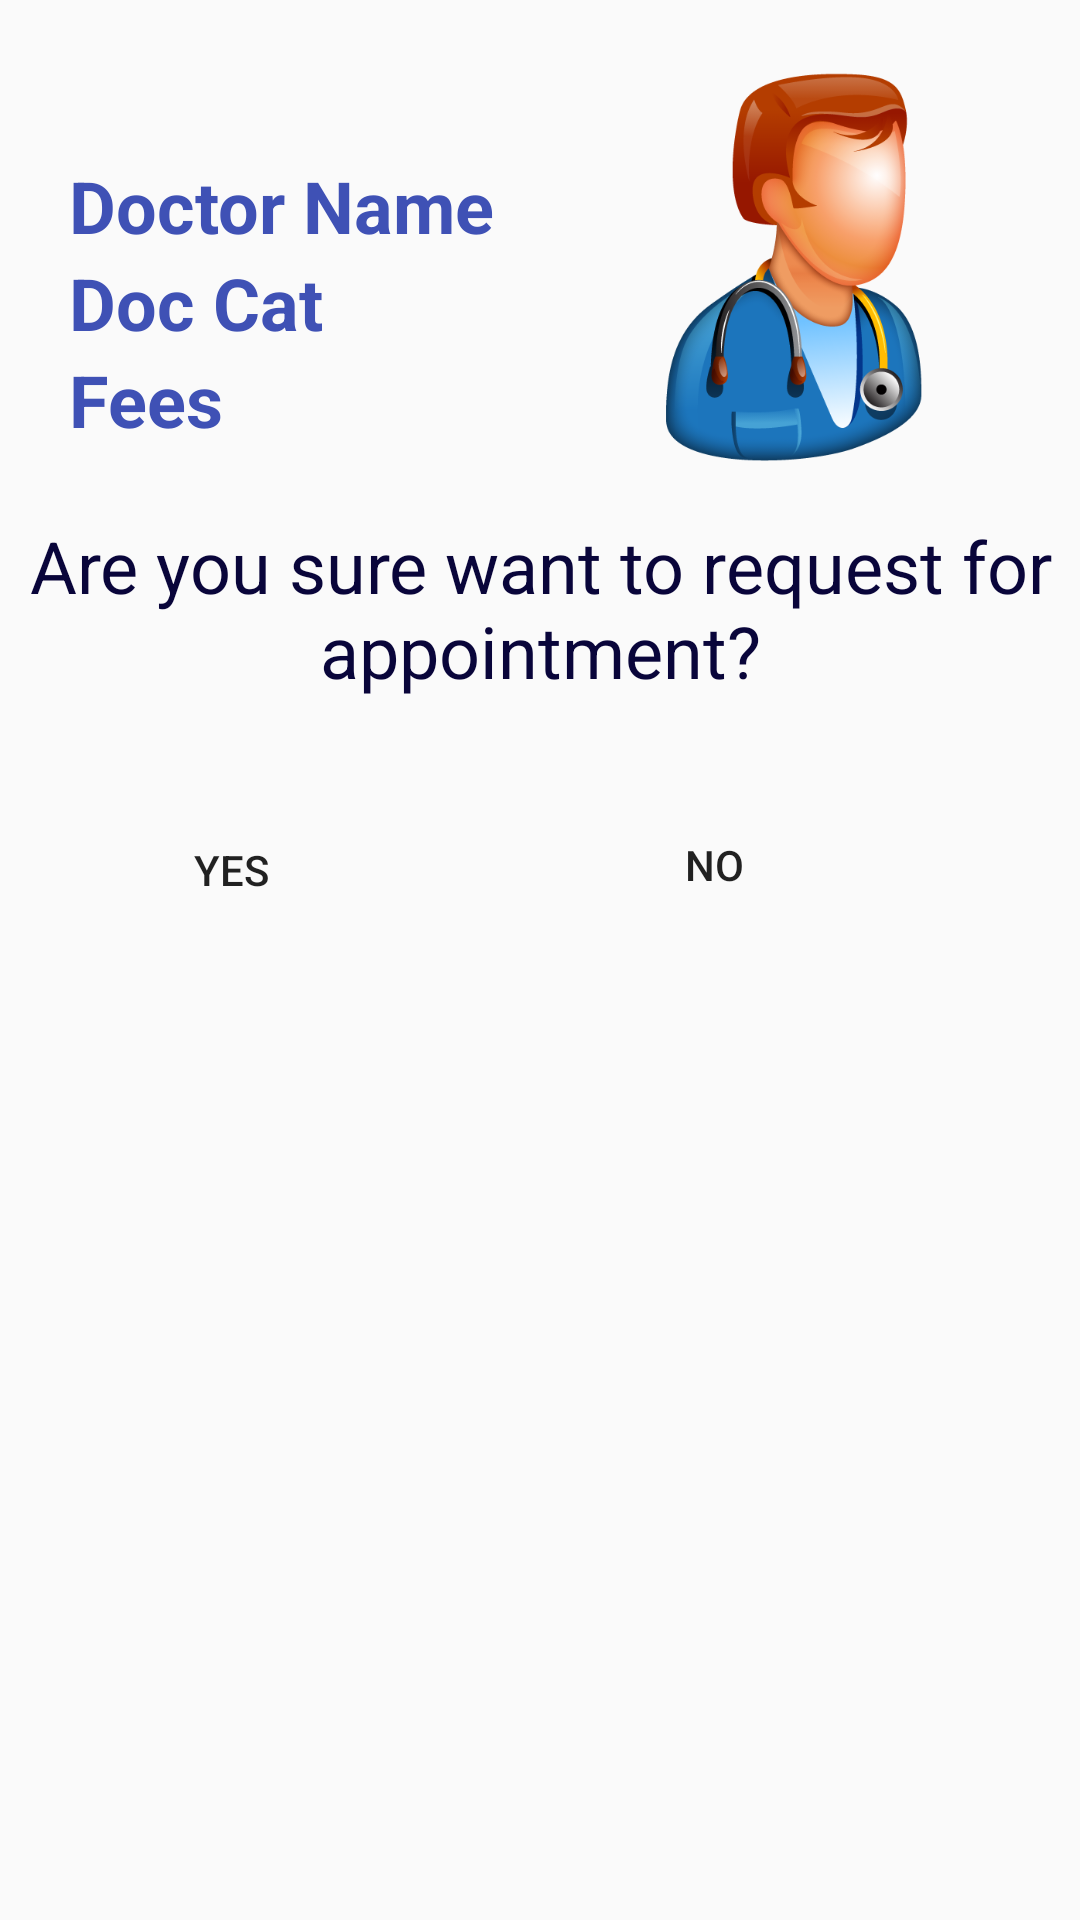

Android layout source for this screen:
<!-- AndroidManifest.xml: application theme AppTheme -->
<!-- res/layout/dialog_appointment_details.xml -->
<?xml version="1.0" encoding="utf-8"?>
<LinearLayout
    xmlns:android="http://schemas.android.com/apk/res/android" android:layout_width="match_parent"
    android:layout_height="match_parent"
    android:orientation="vertical">
<ImageView
    android:layout_width="132dp"
    android:layout_height="132dp"
    android:id="@+id/image"
    android:layout_marginStart="204dp"
    android:layout_marginTop="23dp"
   android:src="@drawable/doctor_icon"
    />
    <TextView
        android:layout_width="wrap_content"
        android:layout_marginTop="-103dp"
        android:textSize="24sp"
        android:id="@+id/name"
        android:textStyle="bold"
        android:layout_marginStart="23dp"
        android:textColor="@color/colorPrimary"
        android:layout_height="wrap_content"
        android:text="Doctor Name"/>
    <TextView
        android:layout_width="wrap_content"
        android:id="@+id/category"
        android:layout_marginStart="23dp"
        android:textStyle="bold"
        android:layout_height="wrap_content"
        android:text="Doc Cat"
        android:textColor="@color/colorPrimary"
        android:textSize="24sp"/>
        <TextView
            android:layout_width="wrap_content"
            android:layout_height="wrap_content"
            android:id="@+id/fees"
            android:layout_marginStart="23dp"
            android:textStyle="bold"
            android:textColor="@color/colorPrimary"
            android:textSize="24sp"
            android:text="Fees"
            />
    <TextView
        android:layout_width="wrap_content"
        android:layout_height="wrap_content"
        android:textSize="24sp"
        android:layout_marginTop="23dp"
        android:gravity="center"
        android:textColor="@color/darkviolet"
        android:text="Are you sure want to request for appointment?"/>
    <Button
        android:id="@+id/yes"
        android:background="@drawable/buttonstyle"
        android:layout_width="wrap_content"
        android:layout_height="wrap_content"
        android:layout_marginStart="33dp"
        android:layout_marginTop="33dp"
        android:text="Yes"/>
    <Button
        android:id="@+id/no"
        android:background="@drawable/buttonstyle"
        android:layout_width="wrap_content"
        android:layout_marginTop="-50dp"
        android:layout_marginStart="194dp"
        android:layout_height="wrap_content"
        android:text="No"/>
</LinearLayout>
<!-- resources referenced by this layout -->
<resources>
  <color name="colorPrimary">#3F51B5</color>
  <color name="darkviolet">#09053A</color>
  <!-- drawable doctor_icon: png bitmap (drawable-v21, 88097 bytes) -->
  <style name="AppTheme" parent="Base.Theme.AppCompat.Light.DarkActionBar">
          
          <item name="colorPrimary">@color/colorPrimary</item>
          <item name="colorPrimaryDark">@color/colorPrimary</item>
          <item name="colorAccent">@color/colorAccent</item>
          <item name="windowActionBar">false</item>
          <item name="windowNoTitle">true</item>
      </style>
  <color name="colorAccent">#FF4081</color>
</resources>
